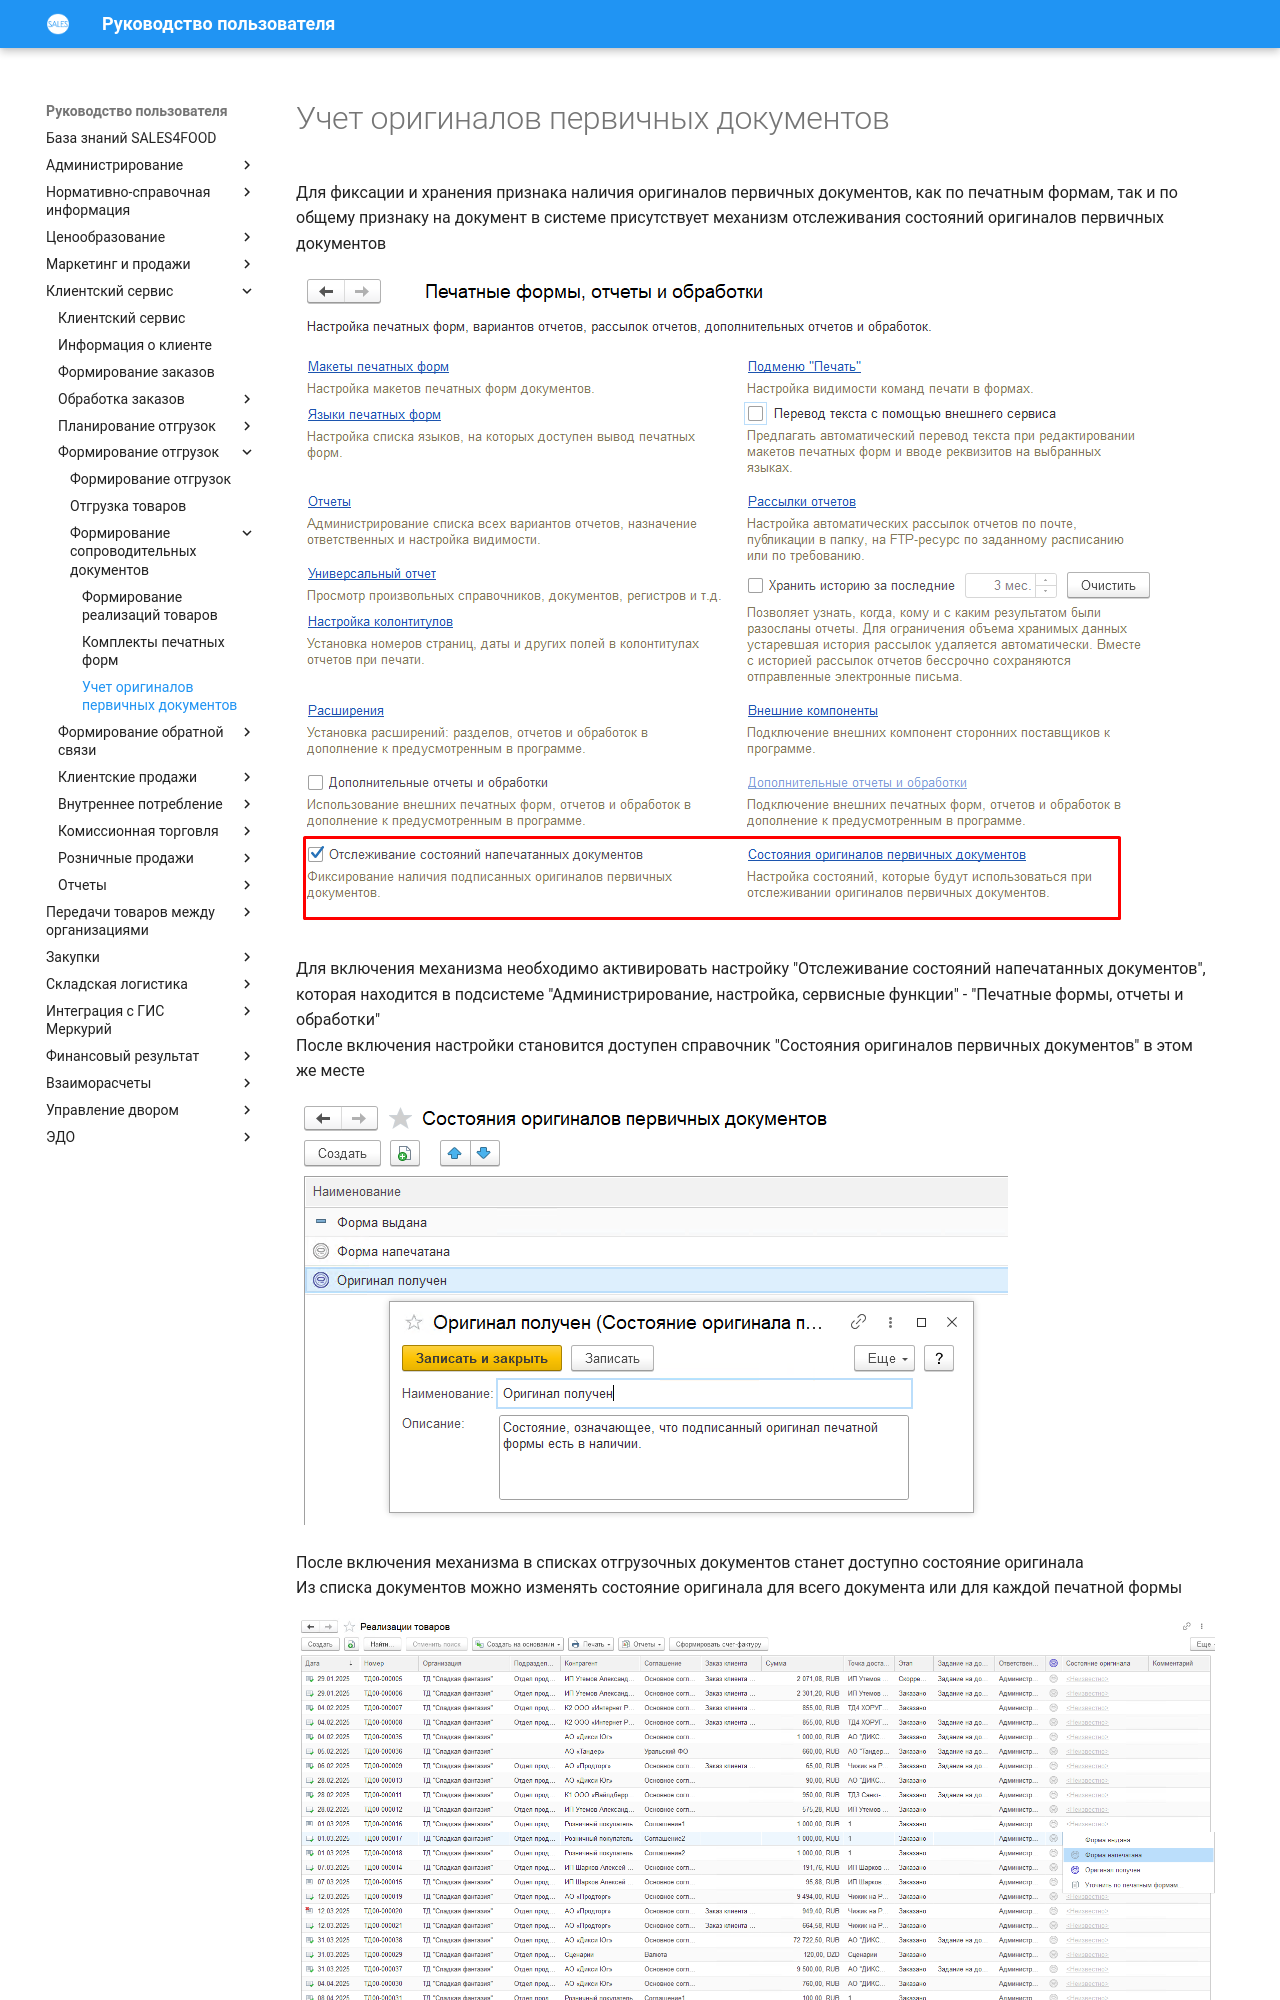

repository: Konstanta-it/sales4food · page: CustomerService/FormationOfShipments/FormationOfTheAccompanyingDocuments/OriginalDocsStatus/OriginalDocsStatus/index.html · generator: mkdocs

# Учет оригиналов первичных документов

Для фиксации и хранения признака наличия оригиналов первичных документов, как по печатным формам, так и по общему признаку на документ в системе присутствует механизм отслеживания состояний оригиналов первичных документов 

![1]

Для включения механизма необходимо активировать настройку "Отслеживание состояний напечатанных документов", которая находится в подсистеме "Администрирование, настройка, сервисные функции" - "Печатные формы, отчеты и обработки"   
После включения настройки становится доступен справочник "Состояния оригиналов первичных документов" в этом же месте

![2]
